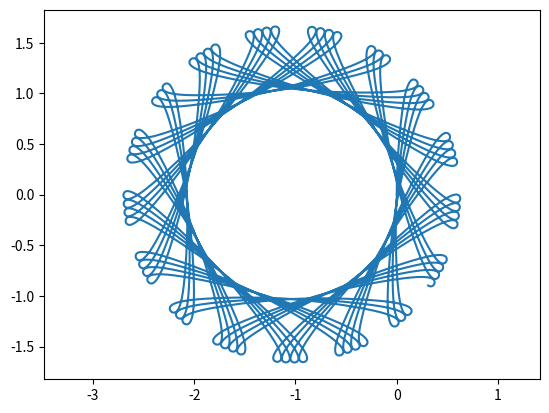

Python code for this plot:
import numpy as np
import math
import matplotlib.pyplot as plt
import random
from datetime import datetime

# Test locations must be obtained with RTK base configuration
hub_origin_ll = (42.274315,-71.8084567)
hub_origin_deg = 34.35103851903750 #deg

# wheel_base = 1
wheel_track = 1
wheel_radius = 1

def encoder_estimate(enc_vel, pose, pose_ee_dt):
    FL,FR,RL,RR = enc_vel[0,0],enc_vel[0,1],enc_vel[1,0],enc_vel[1,1]
    omega_l, omega_r = FL if abs(FL) < abs(RL) else RL, FR if abs(FR) < abs(RR) else RR
    v_l, v_r = omega_l * wheel_radius, omega_r * wheel_radius
    omega = (v_r - v_l)/wheel_track
    x, y, theta = pose[0,0], pose[0,1], pose[0,2]
    if(v_r == v_l):
        v = v_r
        R = float('inf')
        ICC = np.array([0,0])
        turn_ee = np.array([ICC[0],ICC[1],R])
        pose_ee = np.array([x+v*np.cos(theta)*pose_ee_dt,y+v*np.sin(theta)*pose_ee_dt,theta])
    elif(v_r == -v_l):
        v = v_r
        R = 0
        ICC = np.array([x,y])
        turn_ee = np.array([ICC[0],ICC[1],R])
        pose_ee = np.array([x,y,theta+(2*v*pose_ee_dt)/wheel_track])
    else:
        R = (wheel_track/2)*((v_l+v_r)/(v_r-v_l))
        ICC = np.array([x-R*np.sin(theta),y+R*np.cos(theta)])
        turn_ee = np.array([ICC[0],ICC[1],R])
        d_theta = omega * pose_ee_dt
        SO3_discrete =  np.array([[np.cos(d_theta),-np.sin(d_theta),0],[np.sin(d_theta),np.cos(d_theta),0],[0,0,1]])
        rel_ICC = np.array([x-ICC[0],y-ICC[1],theta])
        offset_ICC = np.array([ICC[0],ICC[1],d_theta])
        pose_ee = SO3_discrete @ rel_ICC + offset_ICC
    pose_ee_dot = (pose_ee - pose[0,:]) / pose_ee_dt
    pose_ee_ddot = (pose_ee_dot - pose[1,:]) / pose_ee_dt
    pose_ee_full = np.array([pose_ee,pose_ee_dot,pose_ee_ddot])
    return(pose_ee_full,turn_ee)


def imu_estimate(imu_acc, pose, pose_ie_dt, error_axes):
    x_acc,y_acc,z_acc = imu_acc[0,0],imu_acc[0,2],imu_acc[0,1]
    pitch_acc,roll_acc,theta_acc = imu_acc[1,0], imu_acc[1,2], imu_acc[1,1]

    pose_ie_ddot = np.array([x_acc,y_acc,pitch_acc])
    pose_ie_dot = pose[1,:] + (pose_ie_ddot * pose_ie_dt)
    pose_ie = pose[0,:] + (pose_ie_dot * pose_ie_dt)

    pose_ie_full = np.array([pose_ie,pose_ie_dot,pose_ie_ddot])

    error_axes_ie_ddot = np.array([z_acc,pitch_acc,roll_acc])
    error_axes_ie_dot = error_axes[1,:] + (error_axes_ie_ddot * pose_ie_dt)
    error_axes_ie = error_axes[0,:] + (error_axes_ie_dot * pose_ie_dt)

    error_axes_full = np.array([error_axes_ie,error_axes_ie_dot,error_axes_ie_ddot])
    return(poe_ie_full,error_axes_ie)

def ll2xy(ll,origin_ll,origin_deg,scalers):
    NE = ((ll[0]-origin_ll[0])*scalers[0],(ll[1]-origin_ll[1])*scalers[1])
    psi = deg2rad(-origin_deg)
    x = math.sin(psi)*NE[0] + math.cos(psi)*NE[1]
    y = math.cos(psi)*NE[0] - math.sin(psi)*NE[1]
    return (x,y)

def xy2ll(xy,origin_ll,origin_deg,scalers):
    psi = deg2rad(origin_deg)
    N = math.cos(psi)*xy[1]- math.sin(psi)*xy[1]
    E = math.sin(psi)*xy[1]+ math.cos(psi)*xy[1]
    return (origin_ll[0] + (N/scalers[0]),origin_ll[1] + (E/scalers[1]))

def deg2m(pos_gps):
    mu = pos_gps[0]*math.pi/180
    # constants from wikipedia https://en.wikipedia.org/wiki/Geographic_coordinate_system#Length_of_a_degree
    lat = 111132.92 - 559.82 * math.cos(2*mu) + 1.175 * math.cos(4*mu) -0.0023 * math.cos(6*mu)
    lon = 111412.84 * math.cos(mu) -93.5* math.cos(3*mu) + 0.118 * math.cos(5*mu)
    return (lat,lon)

def decode_GPS_RMC(str):
    data = str.split(',')
    header = data[0]
    str_UTC_time = data[1]
    str_time_valid = data[2]
    str_latitude = data[3]
    str_latitude_north = data[4]
    str_longitude = data[5]
    str_longitude_east = data[6]
    str_ground_speed = data[7]
    str_ground_course = data[8]
    str_UTC_date = data[9]

    # assuming UTC date is valid from error check bit
    str_datetime = str_UTC_time+'0000'+str_UTC_date
    datetime_obj = datetime.strptime(str_datetime,'%H%M%S.%f%d%m%y')

    latitude_north = str_latitude_north == 'N'
    longitude_east = str_longitude_east == 'E'

    latitude = float(str_latitude[0:2])+(float(str_latitude[2:])/60.0)
    if not latitude_north:
        latitude *= -1

    longitude = float(str_longitude[0:3])+(float(str_longitude[3:])/60.0)
    if not longitude_east:
        longitude *= -1
    GPS_pos = (latitude,longitude)

    return (datetime_obj,GPS_pos)


def gen_test_enc_vel(rot_vels,noise_amp):
    samples = len(rot_vels)
    enc_vel = np.zeros((samples,2,2))
    for i, s in enumerate(rot_vels):
        enc_vel[i,0,0] = s[0]+random.random()*noise_amp
        enc_vel[i,0,1] = s[1]+random.random()*noise_amp
        enc_vel[i,1,0] = s[0]+random.random()*noise_amp
        enc_vel[i,1,1] = s[1]+random.random()*noise_amp
    return enc_vel


def gen_test_diff_drive(pose_ee_dt,duration):
    samples = int(round(duration/pose_ee_dt))
    time = 0
    vel_set = []

    for i in range(samples):
        wL = np.cos(np.sin(time))
        wR = np.sin(np.cos(time))
        # wL = .1
        # wR = .15
        vel_set.append((wL,wR))
        time += pose_ee_dt
    return vel_set

pose_ee_dt_test = 0.01
duration = 400
pose_test = np.array([[0,0,math.pi/2],[0,0,0],[0,0,0]])


vel_test = gen_test_diff_drive(pose_ee_dt_test,duration)
rot_vel_set = gen_test_enc_vel(vel_test,0)

x_vals = np.array([pose_test[0,0]])
y_vals = np.array([pose_test[0,1]])

for i in range(rot_vel_set.shape[0]):
    rot_vels = rot_vel_set[i]
    pose_test = encoder_estimate(rot_vels,pose_test,pose_ee_dt_test)[0]
    x_vals = np.concatenate((x_vals, np.array([pose_test[0,0]])), axis=0)
    y_vals = np.concatenate((y_vals, np.array([pose_test[0,1]])), axis=0)


fig, axs = plt.subplots(1, 1)

axs.axis('equal')

axs.plot(x_vals, y_vals)
plt.show()

# to get decimal degrees take digits after first 2 and divide by 60
# an example message from the RTK is parsed, resulting value should
# be a position in meters
# out = decode_GPS_RMC('$GNRMC,233205.00,A,4216.35728,N,07148.56841,W,0.025,,210222,,,A*71')
# scalers = deg2m(hub_origin_ll)
# xy = ll2xy(out[1],hub_origin_ll,hub_origin_deg,scalers)
# print(xy)
